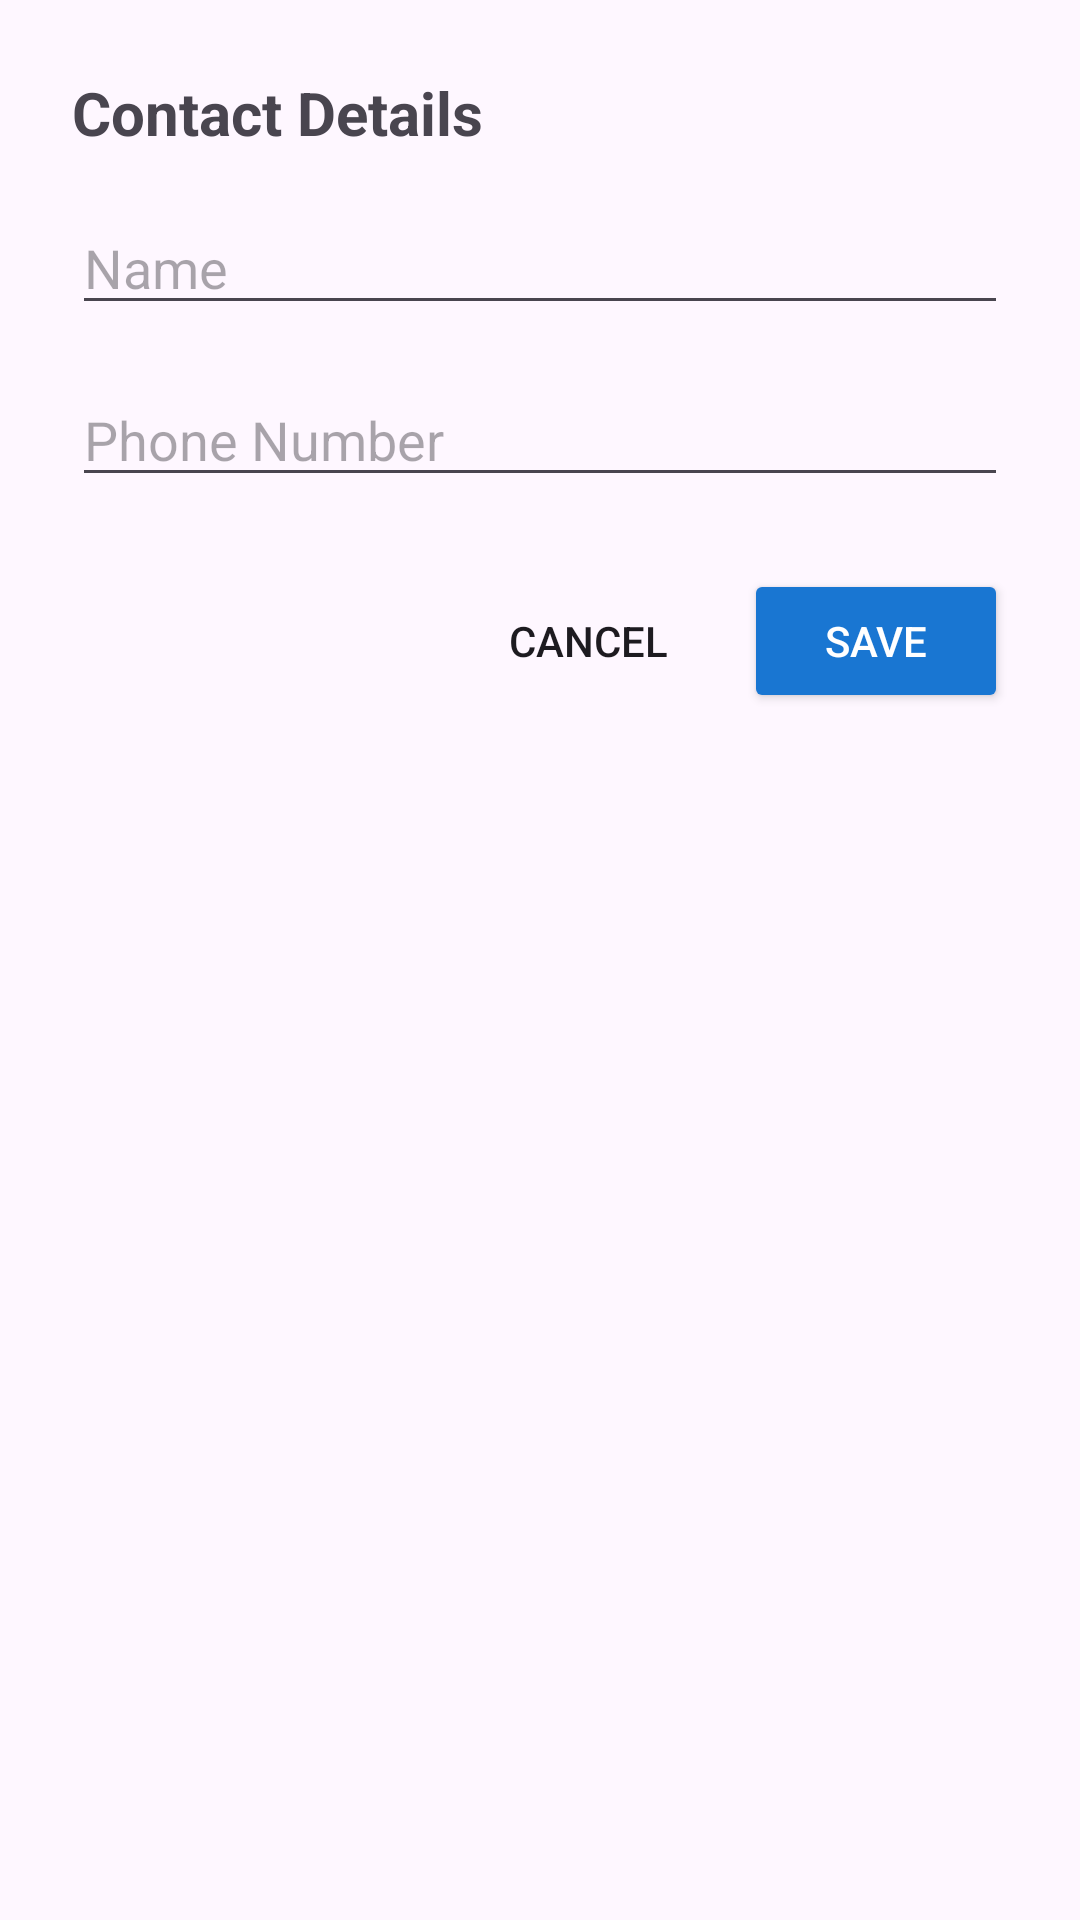

Android layout source for this screen:
<!-- AndroidManifest.xml: application theme Theme.EmergencyContactApp -->
<!-- res/layout/dialog_add_contact.xml -->
<?xml version="1.0" encoding="utf-8"?>
<LinearLayout xmlns:android="http://schemas.android.com/apk/res/android"
    android:layout_width="match_parent"
    android:layout_height="wrap_content"
    android:orientation="vertical"
    android:padding="24dp">

    <TextView
        android:id="@+id/tvDialogTitle"
        android:layout_width="match_parent"
        android:layout_height="wrap_content"
        android:text="Contact Details"
        android:textSize="20sp"
        android:textStyle="bold"
        android:layout_marginBottom="16dp"/>

    <EditText
        android:id="@+id/etName"
        android:layout_width="match_parent"
        android:layout_height="wrap_content"
        android:hint="Name"
        android:inputType="textPersonName"
        android:layout_marginBottom="16dp"/>

    <EditText
        android:id="@+id/etPhone"
        android:layout_width="match_parent"
        android:layout_height="wrap_content"
        android:hint="Phone Number"
        android:inputType="phone"
        android:layout_marginBottom="24dp"/>

    <LinearLayout
        android:layout_width="match_parent"
        android:layout_height="wrap_content"
        android:orientation="horizontal"
        android:gravity="end">

        <Button
            android:id="@+id/btnCancel"
            android:layout_width="wrap_content"
            android:layout_height="wrap_content"
            android:text="Cancel"
            style="?android:attr/borderlessButtonStyle"
            android:textColor="?android:attr/textColorPrimary"
            android:layout_marginEnd="8dp"/>

        <Button
            android:id="@+id/btnSave"
            android:layout_width="wrap_content"
            android:layout_height="wrap_content"
            android:text="Save"
            android:textColor="@android:color/white"
            android:backgroundTint="#1976D2"/>
    </LinearLayout>

</LinearLayout>
<!-- resources referenced by this layout -->
<resources>
  <style name="Theme.EmergencyContactApp" parent="Base.Theme.EmergencyContactApp" />
  <style name="Base.Theme.EmergencyContactApp" parent="Theme.Material3.DayNight.NoActionBar">
          
          
      </style>
</resources>
